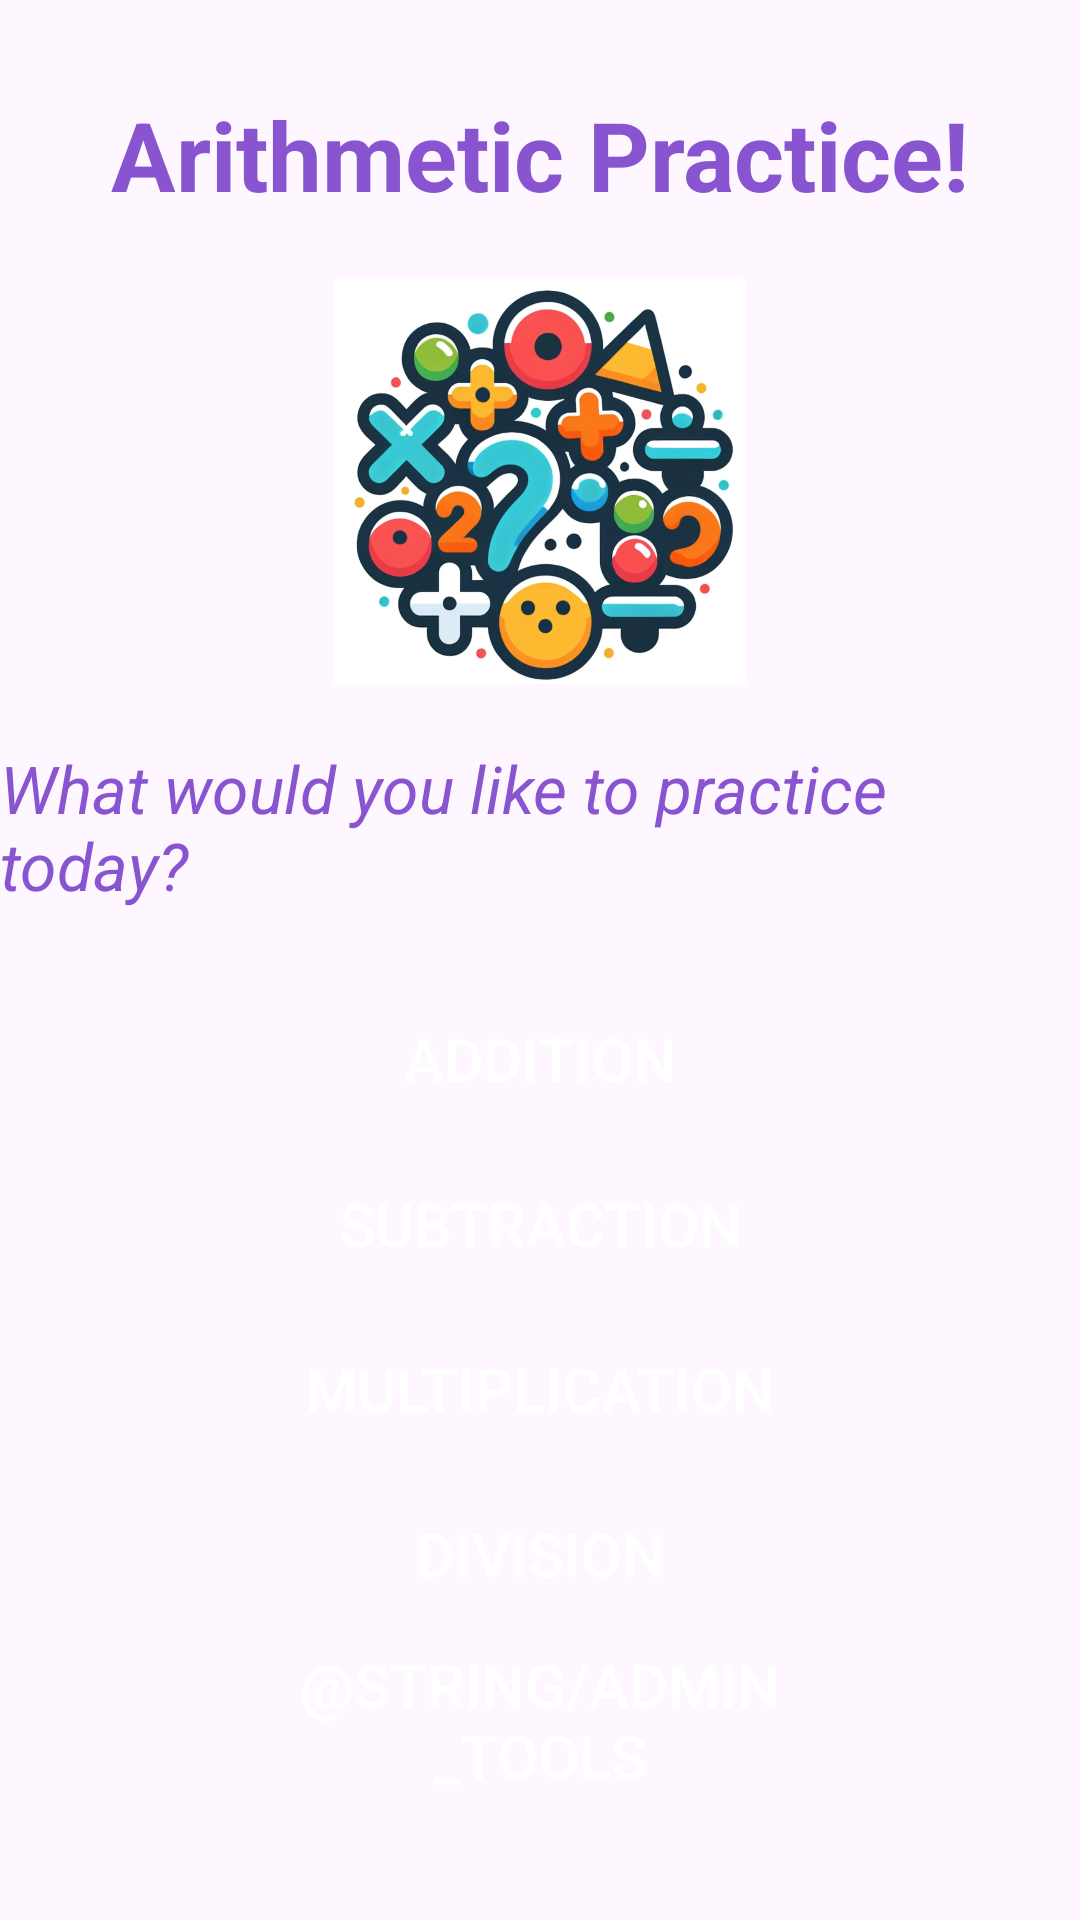

Layout XML and referenced resources for this Android screen:
<!-- AndroidManifest.xml: application theme Theme.ArithmeticForKids -->
<!-- res/layout/activity_admin_main.xml -->
<?xml version="1.0" encoding="utf-8"?>
<androidx.constraintlayout.widget.ConstraintLayout xmlns:android="http://schemas.android.com/apk/res/android"
    xmlns:app="http://schemas.android.com/apk/res-auto"
    xmlns:tools="http://schemas.android.com/tools"
    android:id="@+id/main"
    android:layout_width="match_parent"
    android:layout_height="match_parent"
    tools:context=".AdminMainActivity">

    <TextView
        android:id="@+id/AdminDisplayAppName"
        android:layout_width="wrap_content"
        android:layout_height="wrap_content"
        android:layout_marginTop="30dp"
        android:text="@string/arithmetic_for_kids"
        android:textColor="@color/superPurple"
        android:textSize="32sp"
        android:textStyle="bold"
        app:layout_constraintEnd_toEndOf="parent"
        app:layout_constraintHorizontal_bias="0.5"
        app:layout_constraintStart_toStartOf="parent"
        app:layout_constraintTop_toTopOf="parent" />

    <TextView
        android:id="@+id/AdminQuestionForUser"
        android:layout_width="wrap_content"
        android:layout_height="wrap_content"
        android:layout_marginTop="175dp"
        android:text="@string/what_would_you_like_to_practice_today"
        android:textColor="@color/superPurple"
        android:textSize="22sp"
        android:textStyle="italic"
        app:layout_constraintBottom_toTopOf="@+id/AdminAdditionButton"
        app:layout_constraintEnd_toEndOf="parent"
        app:layout_constraintHorizontal_bias="0.5"
        app:layout_constraintStart_toStartOf="parent"
        app:layout_constraintTop_toBottomOf="@+id/AdminDisplayAppName"
        app:layout_constraintVertical_bias="0.5" />

    <Button
        android:id="@+id/AdminAdditionButton"
        android:layout_width="200dp"
        android:layout_height="50dp"
        android:layout_marginTop="25dp"
        android:text="@string/addition"
        android:textSize="20sp"
        app:layout_constraintEnd_toEndOf="parent"
        app:layout_constraintHorizontal_bias="0.5"
        app:layout_constraintStart_toStartOf="parent"
        app:layout_constraintTop_toBottomOf="@+id/AdminQuestionForUser"
        android:background="@drawable/custom_edittext"
        android:backgroundTint="@color/purple"
        android:textColor="@android:color/white"/>

    <Button
        android:id="@+id/AdminSubtractionButton"
        android:layout_width="200dp"
        android:layout_height="50dp"
        android:layout_marginTop="5dp"
        android:text="@string/subtraction"
        android:textSize="20sp"
        app:layout_constraintEnd_toEndOf="parent"
        app:layout_constraintStart_toStartOf="parent"
        app:layout_constraintTop_toBottomOf="@+id/AdminAdditionButton"
        android:background="@drawable/custom_edittext"
        android:backgroundTint="@color/purple"
        android:textColor="@android:color/white"/>

    <Button
        android:id="@+id/AdminMultiplicationButton"
        android:layout_width="200dp"
        android:layout_height="50dp"
        android:layout_marginTop="5dp"
        android:text="@string/multiplication"
        android:textSize="20sp"
        app:layout_constraintEnd_toEndOf="parent"
        app:layout_constraintStart_toStartOf="parent"
        app:layout_constraintTop_toBottomOf="@+id/AdminSubtractionButton"
        android:background="@drawable/custom_edittext"
        android:backgroundTint="@color/purple"
        android:textColor="@android:color/white"/>

    <Button
        android:id="@+id/AdminDivisionButton"
        android:layout_width="200dp"
        android:layout_height="50dp"
        android:layout_marginTop="5dp"
        android:text="@string/division"
        android:textSize="20sp"
        app:layout_constraintEnd_toEndOf="parent"
        app:layout_constraintStart_toStartOf="parent"
        app:layout_constraintTop_toBottomOf="@+id/AdminMultiplicationButton"
        android:background="@drawable/custom_edittext"
        android:backgroundTint="@color/purple"
        android:textColor="@android:color/white"/>
    <Button
        android:id="@+id/AdminToolsButton"
        android:layout_width="200dp"
        android:layout_height="50dp"
        android:layout_marginTop="5dp"
        android:text="@string/admin_tools"
        android:textSize="20sp"
        app:layout_constraintEnd_toEndOf="parent"
        app:layout_constraintStart_toStartOf="parent"
        app:layout_constraintTop_toBottomOf="@+id/AdminDivisionButton"
        android:background="@drawable/custom_edittext"
        android:backgroundTint="@color/purple"
        android:textColor="@android:color/white"/>

    <ImageView
        android:id="@+id/appLogo"
        android:layout_width="230dp"
        android:layout_height="135dp"
        android:contentDescription="@string/app_name"
        app:layout_constraintBottom_toTopOf="@+id/AdminQuestionForUser"
        app:layout_constraintEnd_toEndOf="parent"
        app:layout_constraintStart_toStartOf="parent"
        app:layout_constraintTop_toBottomOf="@+id/AdminDisplayAppName"
        app:srcCompat="@drawable/logo" />

</androidx.constraintlayout.widget.ConstraintLayout>
<!-- resources referenced by this layout -->
<resources>
  <color name="purple">#FF8692F7</color>
  <color name="superPurple">#FF8854d0</color>
  <!-- drawable logo: png bitmap (drawable, 707422 bytes) -->
  <string name="addition">Addition</string>
  <string name="app_name">ArithmeticForKids</string>
  <string name="arithmetic_for_kids">Arithmetic Practice!</string>
  <string name="division">Division</string>
  <string name="multiplication">Multiplication</string>
  <string name="subtraction">Subtraction</string>
  <string name="what_would_you_like_to_practice_today">What would you like to practice today?</string>
  <style name="Theme.ArithmeticForKids" parent="Base.Theme.ArithmeticForKids" />
  <style name="Base.Theme.ArithmeticForKids" parent="Theme.Material3.DayNight.NoActionBar">
          
          
      </style>
</resources>
